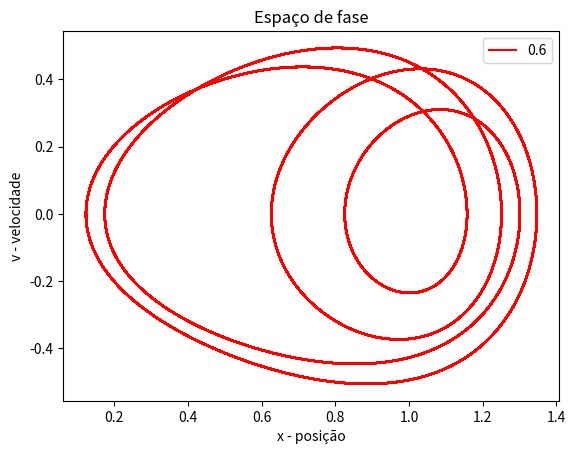

Recreate this plot in Python.
from numpy import arange,cos
from matplotlib.pyplot import *


V = []
X = []
def g(t,x,v,a,F):
 x2 = x*(1-x**2)/2 -a*v + F*cos(t)
 return x2



def runge(v,a,F):
 x = -1
 h = 0.01
 #X.append(x)
 #V.append(v)
 for t in arange(0,4000+h,h):
  
  k1y = h*v
  k1v = h*g(t,x,v,a,F)
  k2y = h*(v+k1v/2)
  k2v = h*g(t+h/2,x+k1y/2,v+k1v/2,a,F)
  k3y = h*(v + k2v/2)
  k3v = h*g(t+h/2,x+k2y/2,v+k2v/2,a,F)
  k4y = h*(v + k3v)
  k4v = h*g(t+h,x+k3y,v+k3v,a,F)
  x = x + (k1y+2*k2y+2*k3y+k4y)/6
  v = v + (k1v + 2*k2v + 2*k3v + k4v)/6
  if t>2000:
   X.append(x)
   V.append(v)



runge(1,0.25,0.23)
plot(X,V,color = 'red',label = '0.6')
X,V = [],[]
#runge(1,0.25,0.23)
#plot(X,V,color = 'green',label = '0.23')
#X,V = [],[]
#runge(1,0.25,0.28)
#plot(X,V,color = 'blue',label = '0.28')
#X,V = [],[]
#runge(1,0.25,0.35)
#plot(X,V,color = 'orange',label = '0.35')
#X,V = [],[]
#runge(1,0.25,0.6)
#plot(X,V,color = 'purple',label = '0.6')
legend(loc = 'upper right')
title("Espaço de fase")
ylabel('v - velocidade')
xlabel('x - posição')
show()
